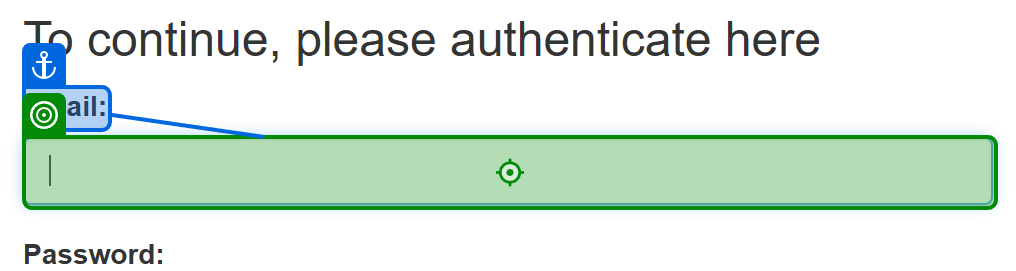
Task: Logging into ACME webpage and extracting the Vendor Details for Invoice Number
Workflow: Main

Step 1: type "krithikakrs96@gmail.com" into the text box 'Email:' in window 'ACME System 1 - Log In' (msedge.exe)

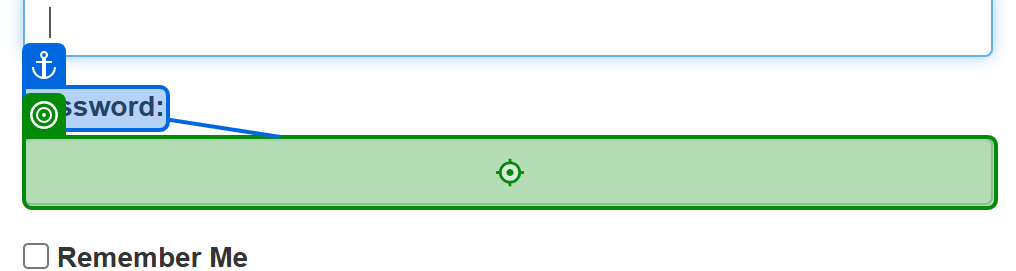
Step 2: type [MyPassword] into the text box 'Password:' in window 'ACME System 1 - Log In' (msedge.exe)

Step 3: click on the button in window 'ACME System 1 - Log In' (msedge.exe) (no picture)

Step 4: SearchedElement on the element in window 'ACME System 1 - Dashboard' (msedge.exe) (no picture)

Step 5: click on the button 'Invoices' in window 'ACME System 1 - Dashboard' (msedge.exe) (no picture)

Step 6: click on the link 'Search for Invoice' in window 'ACME System 1 - Dashboard' (msedge.exe) (no picture)

Step 7: Edge ACME System 1 - Search in window 'ACME System 1 - Search' (msedge.exe) (no picture)

Step 8: type "[CurrentRow("Invoice Number").ToString]" into the text box in window 'ACME System 1 - Search' (msedge.exe) (no picture)

Step 9: click on the button in window 'ACME System 1 - Search' (msedge.exe) (no picture)

Step 10: get-text from the table cell in window 'ACME System 1 - Search Results' (msedge.exe) (no picture)

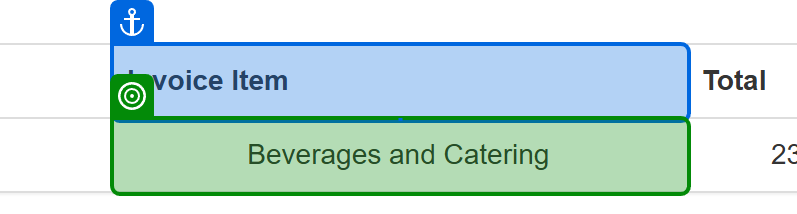
Step 11: get-text from the table cell in window 'ACME System 1 - Search Results' (msedge.exe)
